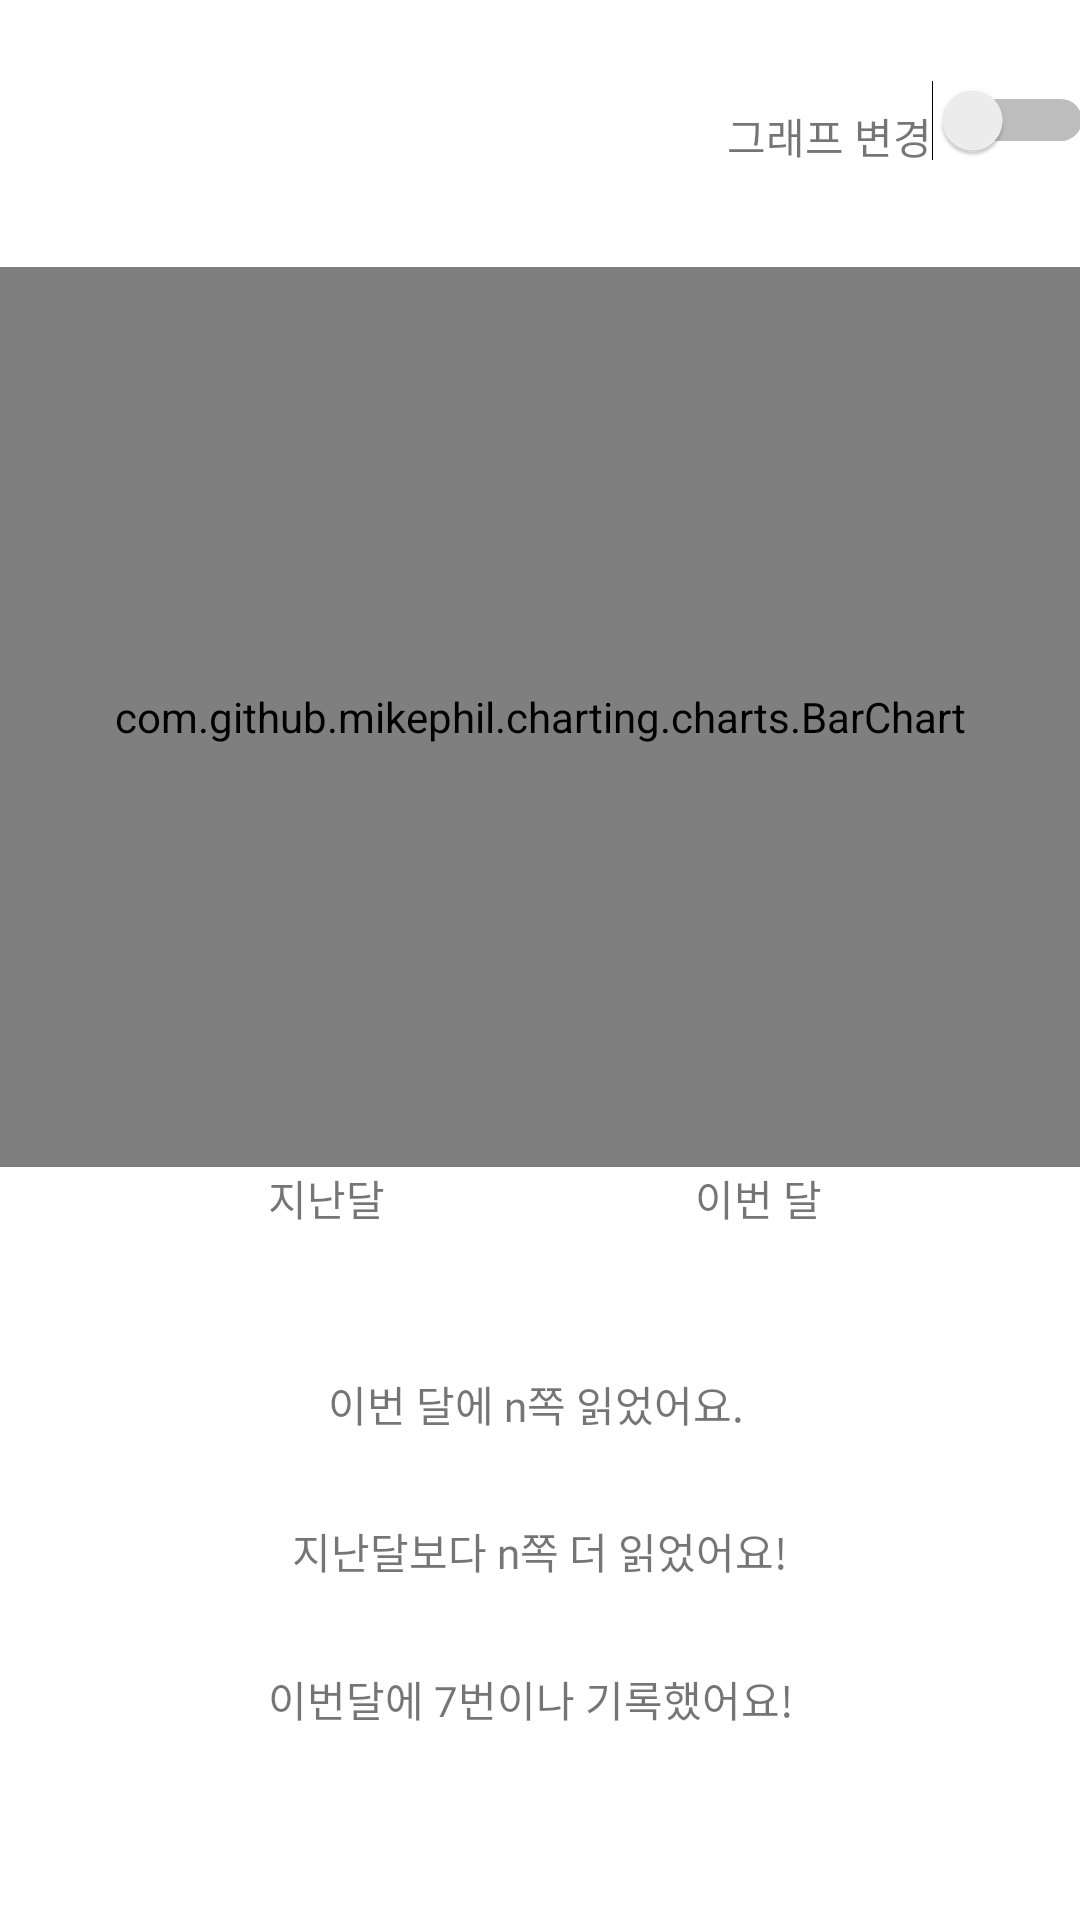

Layout XML and referenced resources for this Android screen:
<!-- AndroidManifest.xml: application theme Theme.BookDiary -->
<!-- res/layout/fragment_monthly.xml -->
<?xml version="1.0" encoding="utf-8"?>
<androidx.constraintlayout.widget.ConstraintLayout xmlns:android="http://schemas.android.com/apk/res/android"
    xmlns:app="http://schemas.android.com/apk/res-auto"
    xmlns:tools="http://schemas.android.com/tools"
    android:layout_width="match_parent"
    android:layout_height="match_parent"
    tools:context=".MonthlyFragment">
    
    <com.github.mikephil.charting.charts.BarChart
        android:id="@+id/barChart1"
        android:layout_width="match_parent"
        android:layout_height="300dp"
        android:layout_marginTop="25dp"
        android:visibility="visible"
        app:layout_constraintBottom_toTopOf="@+id/one"
        app:layout_constraintEnd_toEndOf="parent"
        app:layout_constraintStart_toStartOf="parent"
        app:layout_constraintTop_toBottomOf="@+id/switch1">
    </com.github.mikephil.charting.charts.BarChart>
    
    <com.github.mikephil.charting.charts.BarChart
        android:id="@+id/barChart2"
        android:layout_width="match_parent"
        android:layout_height="300dp"
        android:layout_marginTop="25dp"
        android:visibility="invisible"
        app:layout_constraintBottom_toTopOf="@+id/one"
        app:layout_constraintEnd_toEndOf="parent"
        app:layout_constraintStart_toStartOf="parent"
        app:layout_constraintTop_toBottomOf="@+id/switch1">
    </com.github.mikephil.charting.charts.BarChart>
    
    <TextView
        android:id="@+id/myBookRecord2"
        android:layout_width="wrap_content"
        android:layout_height="wrap_content"
        android:layout_marginStart="141dp"
        android:layout_marginEnd="141dp"
        android:layout_marginBottom="10dp"
        android:fontFamily="@font/human"
        android:text="지난달보다 n쪽 더 읽었어요!"
        app:layout_constraintBottom_toTopOf="@+id/myBookRecord3"
        app:layout_constraintEnd_toEndOf="parent"
        app:layout_constraintStart_toStartOf="parent"
        app:layout_constraintTop_toBottomOf="@+id/myBookRecord1" />
    
    <TextView
        android:id="@+id/myBookRecord1"
        android:layout_width="wrap_content"
        android:layout_height="wrap_content"
        android:layout_marginStart="141dp"
        android:layout_marginTop="50dp"
        android:layout_marginEnd="141dp"
        android:layout_marginBottom="10dp"
        android:fontFamily="@font/human"
        android:text="이번 달에 n쪽 읽었어요."
        app:layout_constraintBottom_toTopOf="@+id/myBookRecord2"
        app:layout_constraintEnd_toEndOf="parent"
        app:layout_constraintHorizontal_bias="0.523"
        app:layout_constraintStart_toStartOf="parent"
        app:layout_constraintTop_toBottomOf="@+id/one"
        app:layout_constraintTop_toTopOf="@+id/one"
        app:layout_constraintVertical_bias="0.0" />
    
    <TextView
        android:id="@+id/myBookRecord3"
        android:layout_width="wrap_content"
        android:layout_height="wrap_content"
        android:layout_marginStart="141dp"
        android:layout_marginEnd="141dp"
        android:layout_marginBottom="45dp"
        android:fontFamily="@font/human"
        android:text="이번달에 7번이나 기록했어요!"
        android:visibility="visible"
        app:layout_constraintBottom_toBottomOf="parent"
        app:layout_constraintEnd_toEndOf="parent"
        app:layout_constraintHorizontal_bias="0.533"
        app:layout_constraintStart_toStartOf="parent"
        app:layout_constraintTop_toBottomOf="@+id/myBookRecord2" />

    <ImageView
        android:id="@+id/graphJj"
        android:layout_width="195dp"
        android:layout_height="315dp"
        android:src="@drawable/sad_jj"
        android:visibility="invisible"
        app:layout_constraintBottom_toBottomOf="parent"
        app:layout_constraintEnd_toEndOf="@+id/barChart1"
        app:layout_constraintStart_toStartOf="@+id/barChart1"
        app:layout_constraintTop_toTopOf="parent"
        app:layout_constraintVertical_bias="0.36" />

    
    <Switch
        android:id="@+id/switch1"
        android:layout_width="wrap_content"
        android:layout_height="wrap_content"
        android:layout_marginTop="16dp"
        android:layout_marginEnd="3dp"
        android:minWidth="48dp"
        android:minHeight="48dp"
        app:layout_constraintEnd_toEndOf="parent"
        app:layout_constraintStart_toEndOf="@+id/switchText"
        app:layout_constraintTop_toTopOf="parent" />
    
    <TextView
        android:id="@+id/one"
        android:layout_width="wrap_content"
        android:layout_height="wrap_content"
        android:layout_marginStart="88dp"
        android:layout_marginEnd="88dp"
        android:layout_marginBottom="10dp"
        android:fontFamily="@font/human"
        android:text=" 지난달                               이번 달"
        android:visibility="visible"
        app:layout_constraintBottom_toTopOf="@+id/myBookRecord1"
        app:layout_constraintEnd_toEndOf="parent"
        app:layout_constraintStart_toStartOf="parent"
        app:layout_constraintTop_toBottomOf="@+id/barChart1" />
    
    

    <TextView
        android:id="@+id/two"
        android:layout_width="wrap_content"
        android:layout_height="wrap_content"
        android:layout_marginBottom="33dp"
        android:fontFamily="@font/human"
        android:text="평균                                    나"
        android:visibility="invisible"
        app:layout_constraintBottom_toTopOf="@+id/myBookRecord1"
        app:layout_constraintEnd_toEndOf="parent"
        app:layout_constraintHorizontal_bias="0.497"
        app:layout_constraintStart_toStartOf="parent" />

    <TextView
        android:id="@+id/switchText"
        android:layout_width="wrap_content"
        android:layout_height="wrap_content"
        android:layout_marginStart="250dp"
        android:layout_marginTop="35dp"
        android:fontFamily="@font/human"
        android:text="그래프 변경"
        app:layout_constraintEnd_toStartOf="@+id/switch1"
        app:layout_constraintStart_toStartOf="parent"
        app:layout_constraintTop_toTopOf="parent" />
</androidx.constraintlayout.widget.ConstraintLayout>

    

    
    
    
    
<!-- resources referenced by this layout -->
<resources>
  <!-- drawable sad_jj: png bitmap (drawable, 53727 bytes) -->
  <style name="Theme.BookDiary" parent="Theme.MaterialComponents.DayNight.DarkActionBar">
          
          <item name="colorPrimary">@color/menuBlue</item>
          <item name="colorPrimaryVariant">@color/menuBlue</item>
          <item name="colorOnPrimary">@color/white</item>
          
          <item name="colorSecondary">@color/teal_200</item>
          <item name="colorSecondaryVariant">@color/teal_700</item>
          <item name="colorOnSecondary">@color/black</item>
          
          <item name="android:statusBarColor" tools:targetApi="l">?attr/colorPrimaryVariant</item>
          
      </style>
  <color name="menuBlue">#C6D4FC</color>
  <color name="white">#FFFFFFFF</color>
  <color name="teal_200">#FF03DAC5</color>
  <color name="teal_700">#FF018786</color>
  <color name="black">#FF000000</color>
</resources>
